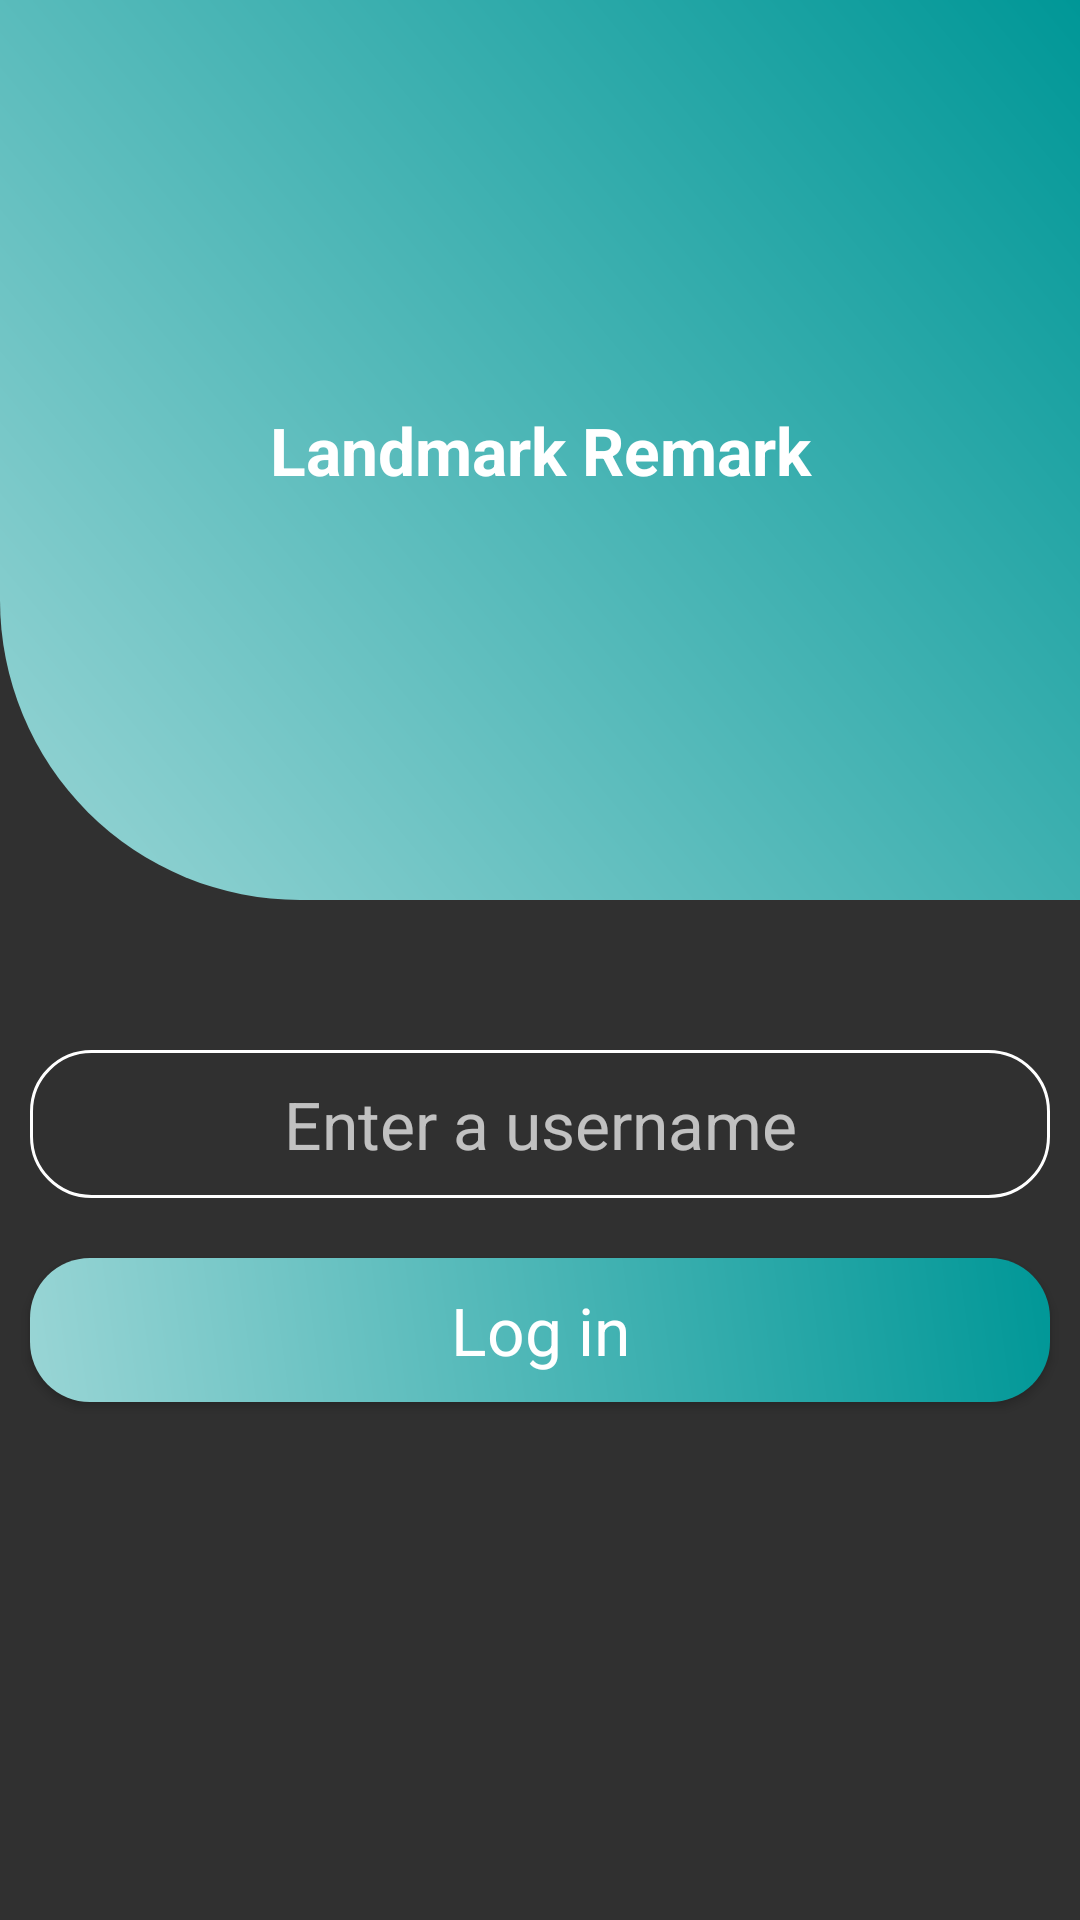

This screen was rendered from an Android layout file. Write that file and the resources it references.
<!-- AndroidManifest.xml: application theme Theme.LandmarkRemark -->
<!-- res/layout/activity_login.xml -->
<?xml version="1.0" encoding="utf-8"?>
<layout xmlns:android="http://schemas.android.com/apk/res/android"
    xmlns:app="http://schemas.android.com/apk/res-auto">

    <data>

    </data>
    <LinearLayout android:layout_width="match_parent"
        android:layout_height="match_parent"
        android:orientation="vertical">

        <RelativeLayout
            android:layout_width="match_parent"
            android:background="@drawable/design_shape"
            android:gravity="center"
            android:layout_height="wrap_content">

            <TextView
                android:id="@+id/app_name"
                android:layout_width="match_parent"
                android:textAppearance="@style/TextAppearance.AppCompat.Large"
                android:textColor="#fff"
                android:layout_margin="10dp"
                android:background="@drawable/text_shape"
                android:text="@string/app_name"
                android:textStyle="bold"
                android:padding="10dp"
                android:gravity="center"
                android:layout_height="wrap_content"/>


        </RelativeLayout>

        <RelativeLayout
            android:layout_marginTop="40dp"
            android:layout_width="match_parent"
            android:layout_height="wrap_content">

            <EditText
                android:id="@+id/edt_username"
                android:gravity="center"
                android:hint="@string/enter_username"
                android:layout_margin="10dp"
                android:padding="10dp"
                android:inputType="text"
                android:background="@drawable/edittext_design"
                android:textAppearance="@style/TextAppearance.AppCompat.Large"
                android:layout_width="match_parent"
                android:layout_height="wrap_content"/>


            <Button
                android:id="@+id/btn_login"
                android:layout_margin="10dp"
                android:background="@drawable/button_design"
                android:textAppearance="@style/TextAppearance.AppCompat.Large"
                android:text="@string/log_in"
                android:layout_below="@+id/edt_username"
                android:layout_width="match_parent"
                android:layout_height="wrap_content"/>

        </RelativeLayout>



    </LinearLayout>

</layout>
<!-- resources referenced by this layout -->
<resources>
  <!-- drawable button_design (drawable) -->
  <?xml version="1.0" encoding="utf-8"?>
  <shape xmlns:android="http://schemas.android.com/apk/res/android">
  
      <corners
          android:radius="20dp"/>
  
      <gradient
          android:angle="45"
          android:startColor="@color/teal_gradiant_start"
          android:centerColor="@color/teal_gradiant_center"
          android:endColor="@color/teal_gradiant_end"
          />
  
      <size
          android:width="100dp"
          android:height="30dp"/>
  
  </shape>
  <!-- drawable design_shape (drawable) -->
  <?xml version="1.0" encoding="utf-8"?>
  <shape xmlns:android="http://schemas.android.com/apk/res/android"
      android:shape="rectangle">
  
      <corners
          android:bottomLeftRadius="100dp"
          />
  
      <gradient
          android:angle="45"
          android:startColor="@color/teal_gradiant_start"
          android:centerColor="@color/teal_gradiant_center"
          android:endColor="@color/teal_gradiant_end"/>
  
      <size
          android:width="100dp"
          android:height="300dp"/>
  
  </shape>
  <!-- drawable edittext_design (drawable) -->
  <?xml version="1.0" encoding="utf-8"?>
  <shape xmlns:android="http://schemas.android.com/apk/res/android">
  
      <corners
          android:radius="20dp"/>
  
      <stroke
          android:color="@color/white"
          android:width="1dp"
          />
  <size
      android:width="100dp"
      android:height="30dp"/>
  
  </shape>
  <string name="app_name">Landmark Remark</string>
  <string name="enter_username">Enter a username</string>
  <string name="log_in">Log in</string>
  <style name="Theme.LandmarkRemark" parent="Theme.AppCompat" />
  <color name="teal_gradiant_start">#99d5d5</color>
  <color name="teal_gradiant_center">#4cb6b6</color>
  <color name="teal_gradiant_end">#009797</color>
  <color name="white">#FFFFFFFF</color>
</resources>
